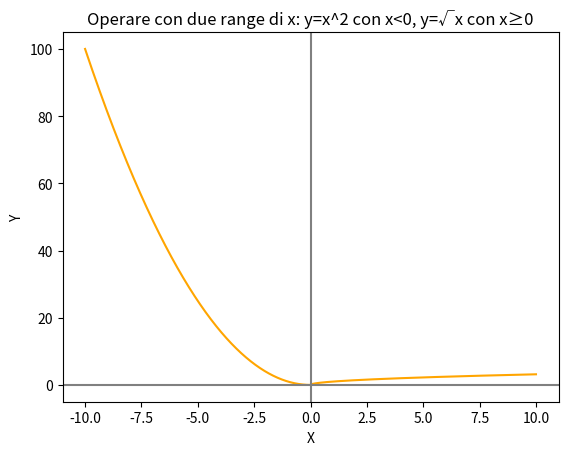

Here is the Python script that generated this plot:
from matplotlib import pyplot as grafico
import numpy 
import math

x = numpy.arange(-10, 10.001, 0.001)
y = numpy.square(x[x<0])
z = numpy.sqrt(x[x>=0])
#x[x/simbolo/numero]: fa sì che si operi per x nel range contenuto in []
grafico.plot(x[x<0], y, color="orange")
grafico.plot(x[x>=0], z, color='orange')
grafico.axhline(y=0, color='grey', linestyle='solid')
grafico.axvline(x=0, color='grey', linestyle='solid')
grafico.title("Operare con due range di x: y=x^2 con x<0, y=√x con x≥0")
grafico.xlabel("X")
grafico.ylabel("Y")
grafico.show()
